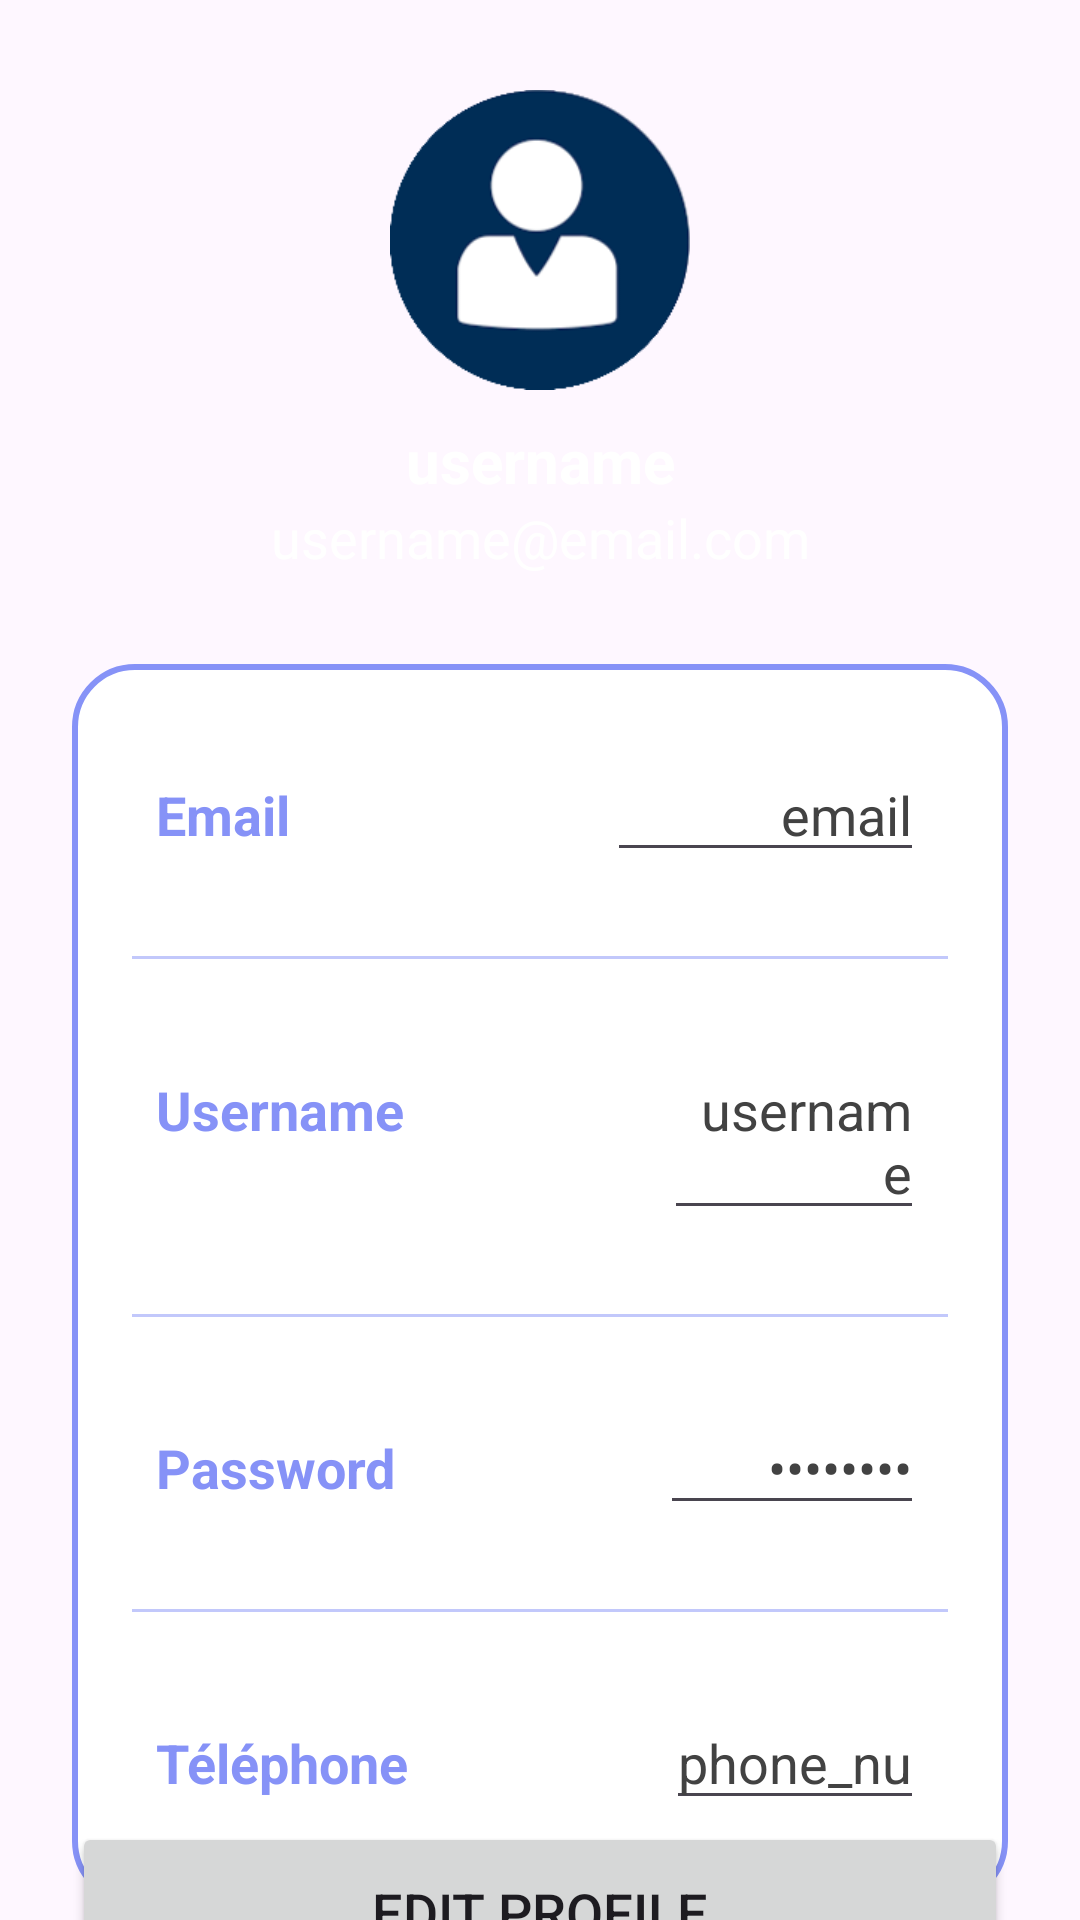

The Android layout XML behind this screen, and the referenced resources:
<!-- AndroidManifest.xml: application theme Theme.OnsMallStudentHousing -->
<!-- res/layout/activity_profil_locataire.xml -->
<?xml version="1.0" encoding="utf-8"?>
<androidx.constraintlayout.widget.ConstraintLayout
    xmlns:android="http://schemas.android.com/apk/res/android"
    xmlns:app="http://schemas.android.com/apk/res-auto"
    xmlns:tools="http://schemas.android.com/tools"
    android:layout_width="match_parent"
    android:layout_height="match_parent"
    android:background="@drawable/loginbkg"
    tools:context=".ProfilLocataireActivity">

    <ImageView
        android:layout_width="100dp"
        android:layout_height="100dp"
        android:id="@+id/profileImg"
        android:layout_marginTop="30dp"
        android:src="@drawable/customerfotor"
        app:layout_constraintEnd_toEndOf="parent"
        app:layout_constraintStart_toStartOf="parent"
        app:layout_constraintTop_toTopOf="parent"/>

    <TextView
        android:layout_width="wrap_content"
        android:layout_height="wrap_content"
        android:id="@+id/titleName"
        android:layout_marginTop="10dp"
        android:text="username"
        android:textColor="@color/white"
        android:textSize="20sp"
        android:textStyle="bold"
        app:layout_constraintEnd_toEndOf="@id/profileImg"
        app:layout_constraintStart_toStartOf="@id/profileImg"
        app:layout_constraintTop_toBottomOf="@id/profileImg"/>

    <TextView
        android:layout_width="wrap_content"
        android:layout_height="wrap_content"
        android:id="@+id/titleUsername"
        android:text="username@email.com"
        android:textColor="@color/white"
        android:textSize="18sp"
        app:layout_constraintEnd_toEndOf="@id/titleName"
        app:layout_constraintStart_toStartOf="@id/titleName"
        app:layout_constraintTop_toBottomOf="@id/titleName"/>

    <LinearLayout
        android:layout_width="match_parent"
        android:layout_height="wrap_content"
        android:id="@+id/linearLayout"
        android:orientation="vertical"
        android:padding="10dp"
        android:background="@drawable/white_background"
        android:layout_marginStart="24dp"
        android:layout_marginEnd="24dp"
        android:layout_marginTop="30dp"
        app:layout_constraintEnd_toEndOf="parent"
        app:layout_constraintStart_toStartOf="parent"
        app:layout_constraintTop_toBottomOf="@id/titleUsername">

        <LinearLayout
            android:layout_width="match_parent"
            android:layout_height="match_parent"
            android:layout_margin="10dp"
            android:padding="8dp"
            android:orientation="horizontal">

            <TextView
                android:layout_width="wrap_content"
                android:layout_height="wrap_content"
                android:id="@+id/email"
                android:layout_weight="1"
                android:text="Email"
                android:textStyle="bold"
                android:textColor="@color/purple"
                android:textSize="18sp"/>

            <EditText
                android:id="@+id/profileEmail"
                android:layout_width="0dp"
                android:layout_height="wrap_content"
                android:text="email"
                android:layout_weight="1"
                android:textAlignment="viewEnd"
                android:textColor="@color/grey"
                android:textSize="18sp"
                android:hint="Email"
                android:inputType="textEmailAddress"/>

        </LinearLayout>

        <androidx.appcompat.widget.AppCompatImageView
            android:layout_width="match_parent"
            android:layout_height="1dp"
            android:layout_margin="10dp"
            android:alpha="0.5"
            android:background="@color/purple"/>

        <LinearLayout
            android:layout_width="match_parent"
            android:layout_height="match_parent"
            android:layout_margin="10dp"
            android:padding="8dp"
            android:orientation="horizontal">

            <TextView
                android:layout_width="wrap_content"
                android:layout_height="wrap_content"
                android:id="@+id/username"
                android:layout_weight="1"
                android:text="Username"
                android:textStyle="bold"
                android:textColor="@color/purple"
                android:textSize="18sp"/>

            <EditText
                android:id="@+id/profileUsername"
                android:layout_width="0dp"
                android:layout_height="wrap_content"
                android:text="username"
                android:layout_weight="1"
                android:textAlignment="viewEnd"
                android:textColor="@color/grey"
                android:textSize="18sp"
                android:hint="Username"/>

        </LinearLayout>

        <androidx.appcompat.widget.AppCompatImageView
            android:layout_width="match_parent"
            android:layout_height="1dp"
            android:layout_margin="10dp"
            android:alpha="0.5"
            android:background="@color/purple"/>

        <LinearLayout
            android:layout_width="match_parent"
            android:layout_height="match_parent"
            android:layout_margin="10dp"
            android:padding="8dp"
            android:orientation="horizontal">

            <TextView
                android:layout_width="wrap_content"
                android:layout_height="wrap_content"
                android:id="@+id/password"
                android:layout_weight="1"
                android:text="Password"
                android:textStyle="bold"
                android:textColor="@color/purple"
                android:textSize="18sp"/>

            <EditText
                android:id="@+id/profilePassword"
                android:layout_width="0dp"
                android:layout_height="wrap_content"
                android:text="password"
                android:layout_weight="1"
                android:textAlignment="viewEnd"
                android:textColor="@color/grey"
                android:textSize="18sp"
                android:hint="Password"
                android:inputType="textPassword"/>

        </LinearLayout>

        <androidx.appcompat.widget.AppCompatImageView
            android:layout_width="match_parent"
            android:layout_height="1dp"
            android:layout_margin="10dp"
            android:alpha="0.5"
            android:background="@color/purple"/>

        <LinearLayout
            android:layout_width="match_parent"
            android:layout_height="wrap_content"
            android:layout_margin="10dp"
            android:padding="8dp"
            android:orientation="horizontal">

            <TextView
                android:layout_width="wrap_content"
                android:layout_height="wrap_content"
                android:text="Téléphone"
                android:layout_weight="1"
                android:textStyle="bold"
                android:textColor="@color/purple"
                android:textSize="18sp"/>

            <EditText
                android:id="@+id/profilePhone"
                android:layout_width="0dp"
                android:layout_height="wrap_content"
                android:text="phone_number"
                android:layout_weight="1"
                android:textAlignment="viewEnd"
                android:textColor="@color/grey"
                android:textSize="18sp"
                android:hint="Phone Number"
                android:inputType="phone"/>

        </LinearLayout>

    </LinearLayout>

    <Button
        android:layout_width="0dp"
        android:layout_height="60dp"
        android:id="@+id/editProfileButton"
        android:gravity="center"
        android:text="Edit Profile"
        android:textSize="18sp"
        app:cornerRadius="20dp"
        app:layout_constraintBottom_toBottomOf="parent"
        app:layout_constraintEnd_toEndOf="@id/linearLayout"
        app:layout_constraintStart_toStartOf="@id/linearLayout"
        app:layout_constraintTop_toBottomOf="@id/linearLayout"/>

</androidx.constraintlayout.widget.ConstraintLayout>
<!-- resources referenced by this layout -->
<resources>
  <color name="grey">#FF424242</color>
  <color name="purple">#8692f7</color>
  <color name="white">#FFFFFFFF</color>
  <!-- drawable customerfotor: png bitmap (drawable, 11152 bytes) -->
  <!-- drawable white_background (drawable) -->
  <?xml version="1.0" encoding="utf-8"?>
  <selector xmlns:android="http://schemas.android.com/apk/res/android">
      <item>
          <shape android:shape="rectangle">
              <solid android:color="@color/white"/>
              <corners android:radius="20dp"/>
              <stroke
                  android:width="2dp"
                  android:color="@color/purple"/>
          </shape>
      </item>
  </selector>
  <style name="Theme.OnsMallStudentHousing" parent="Base.Theme.OnsMallStudentHousing" />
  <style name="Base.Theme.OnsMallStudentHousing" parent="Theme.Material3.DayNight.NoActionBar">
  
          
          
          
          <item name="colorPrimaryVariant">@color/purple</item>
          <item name="colorPrimary">@color/purple</item>
           </style>
</resources>
